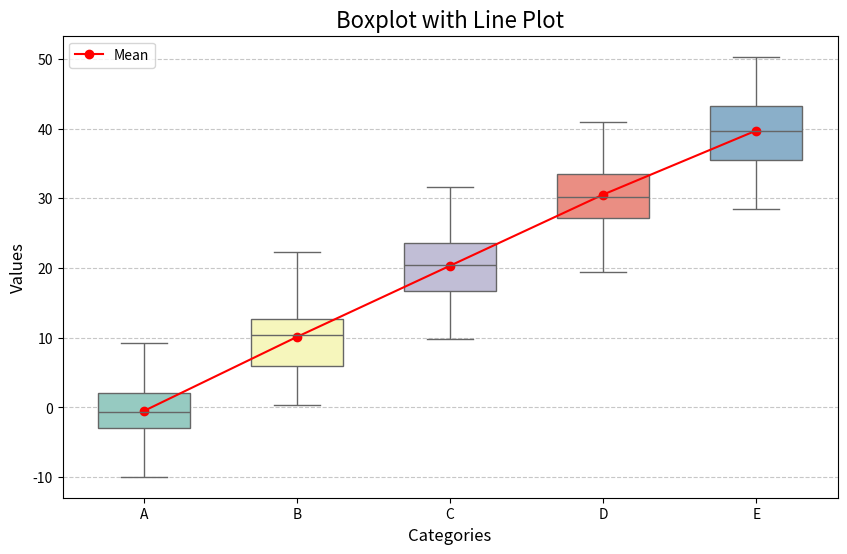

Python code for this plot:
import matplotlib.pyplot as plt
import seaborn as sns
import numpy as np
import pandas as pd

# 生成示例数据
np.random.seed(42)
categories = ['A', 'B', 'C', 'D', 'E']
data = {category: np.random.normal(loc=i * 10, scale=5, size=100) for i, category in enumerate(categories)}
df = pd.DataFrame(data)

# 计算每组的均值
means = df.mean()

# 设置图形
plt.figure(figsize=(10, 6))

# 绘制箱线图
sns.boxplot(data=df, width=0.6, palette='Set3', showfliers=False)

# 绘制折线图（显示均值）
plt.plot(range(len(categories)), means, marker='o', color='red', linestyle='-', label='Mean')

# 美化图形
plt.title('Boxplot with Line Plot', fontsize=16)
plt.xlabel('Categories', fontsize=12)
plt.ylabel('Values', fontsize=12)
plt.xticks(ticks=range(len(categories)), labels=categories)
plt.legend()
plt.grid(axis='y', linestyle='--', alpha=0.7)

# 显示图形
plt.show()
